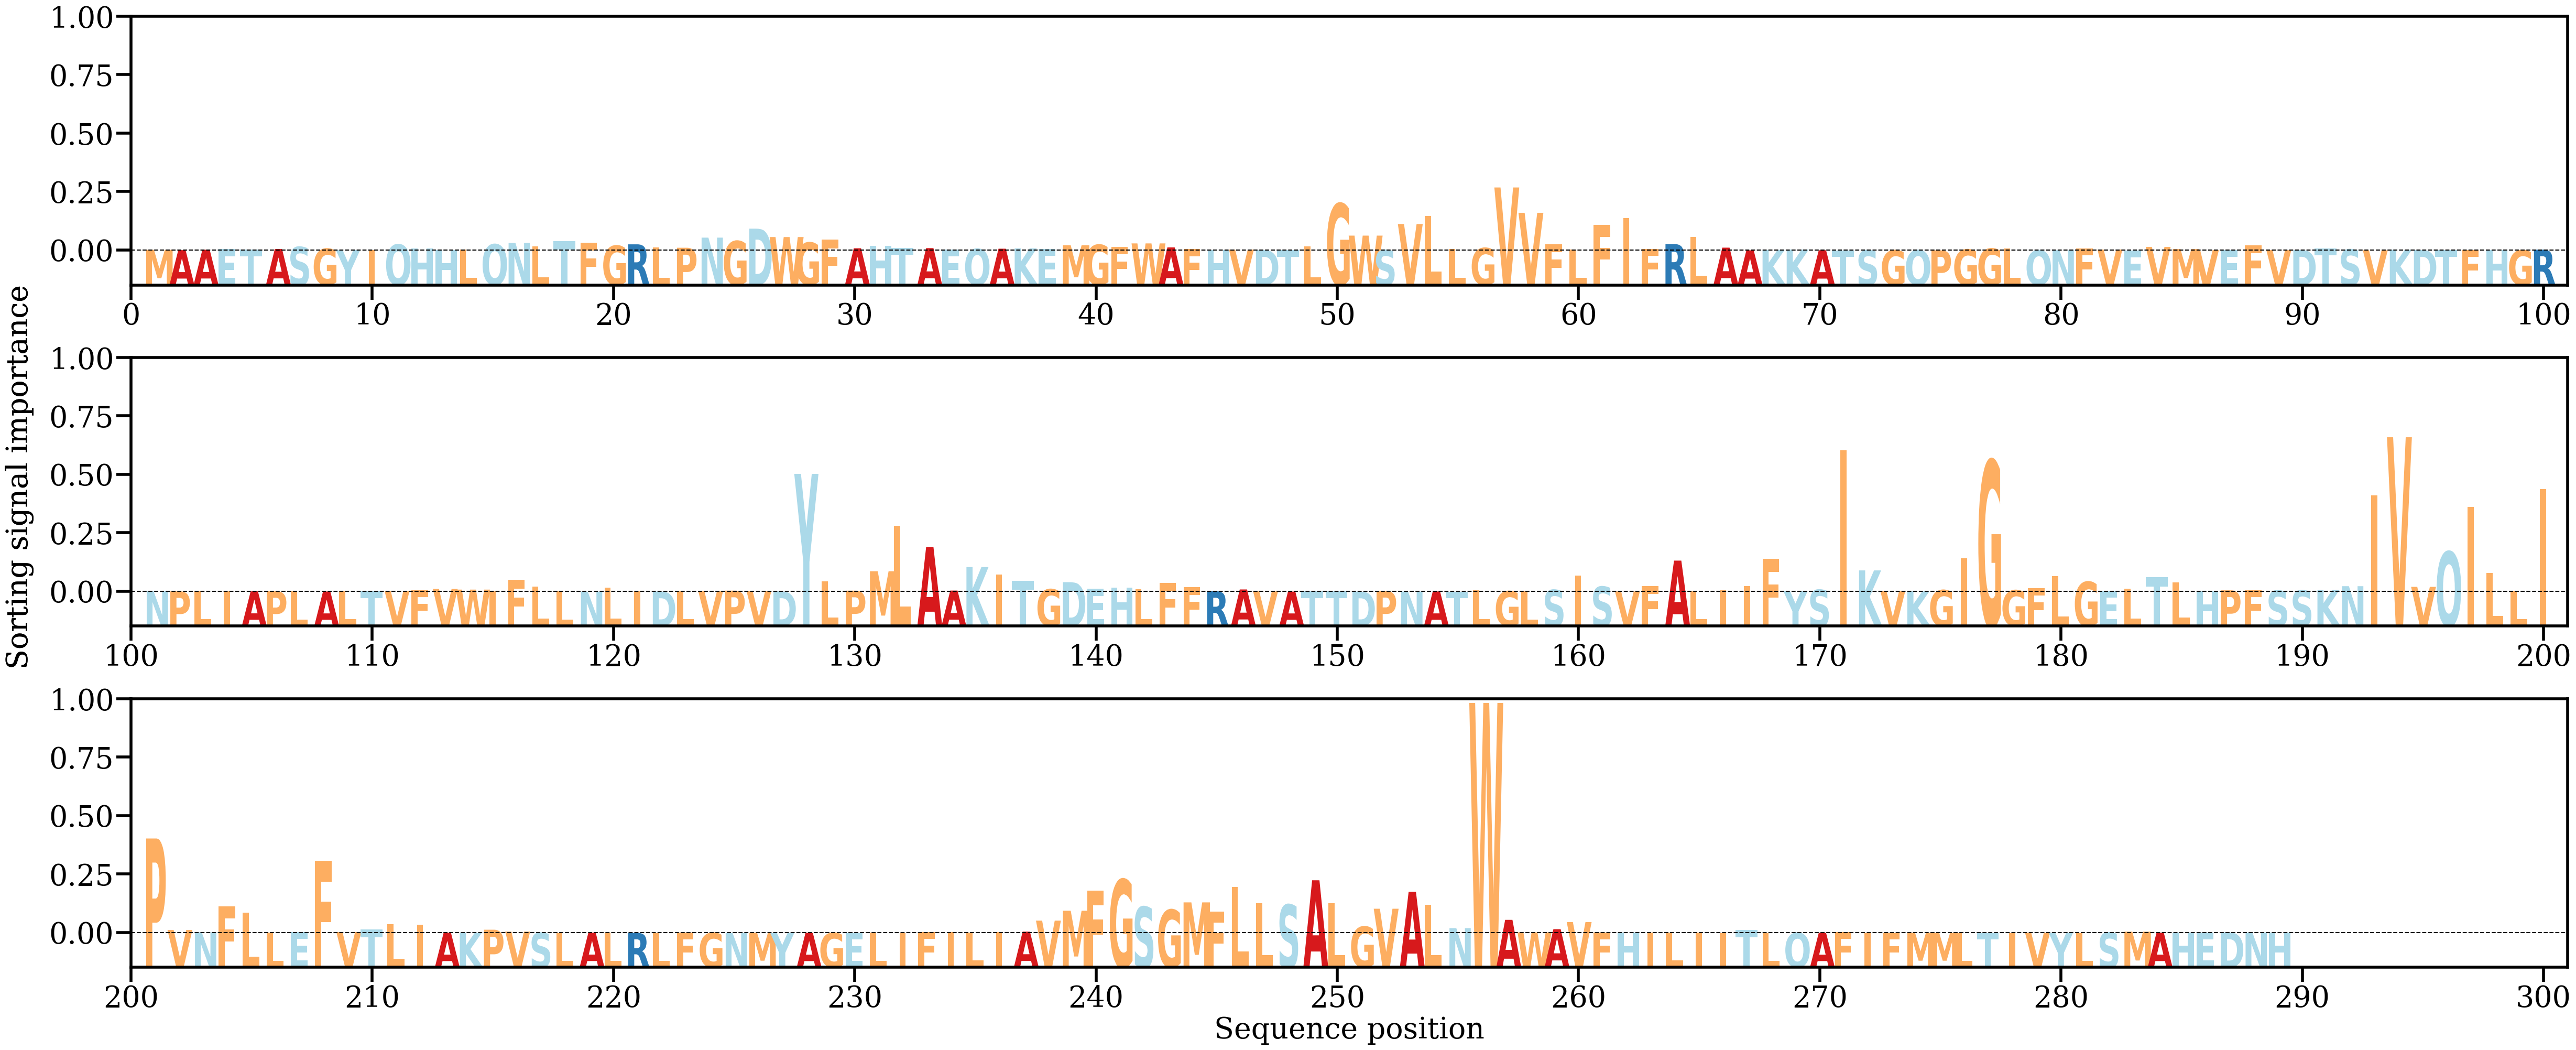

The table this chart was drawn from, first rows:
AA, Alpha
M, [0.00019402]
A, [0.00010019]
A, [0.0002409]
E, [0.00042997]
T, [0.0003114]
A, [0.00046855]
S, [0.00118033]
G, [0.00057247]
Y, [0.00014418]
I, [7.8758836e-05]
Q, [0.00199439]
H, [0.00057008]
H, [0.00019027]
L, [0.0002406]
Q, [0.0020654]
N, [0.00253702]
L, [0.00130703]
T, [0.00318811]
F, [0.00265851]
G, [0.00159552]
R, [0.00204879]
L, [0.00095088]
P, [0.00090041]
N, [0.00430172]
G, [0.00315756]
D, [0.00732847]
W, [0.00449482]
G, [0.00264542]
F, [0.00360017]
A, [0.00072563]
H, [0.00161344]
T, [0.00090577]
A, [0.00077385]
E, [0.0003094]
Q, [0.00050198]
A, [0.0005793]
K, [0.00067772]
E, [0.00047986]
M, [0.00172416]
G, [0.00189981]
F, [0.00112008]
W, [0.00236067]
A, [0.00101517]
F, [0.00043489]
H, [0.00010406]
V, [0.00027363]
D, [0.00011717]
T, [6.0312355e-05]
L, [0.00135655]
G, [0.01576122]
W, [0.00497921]
S, [0.00013645]
V, [0.00888144]
L, [0.01155135]
L, [0.00053795]
G, [0.00080777]
V, [0.02117363]
V, [0.01265404]
F, [0.00209737]
L, [0.00032036]
... 229 more rows
